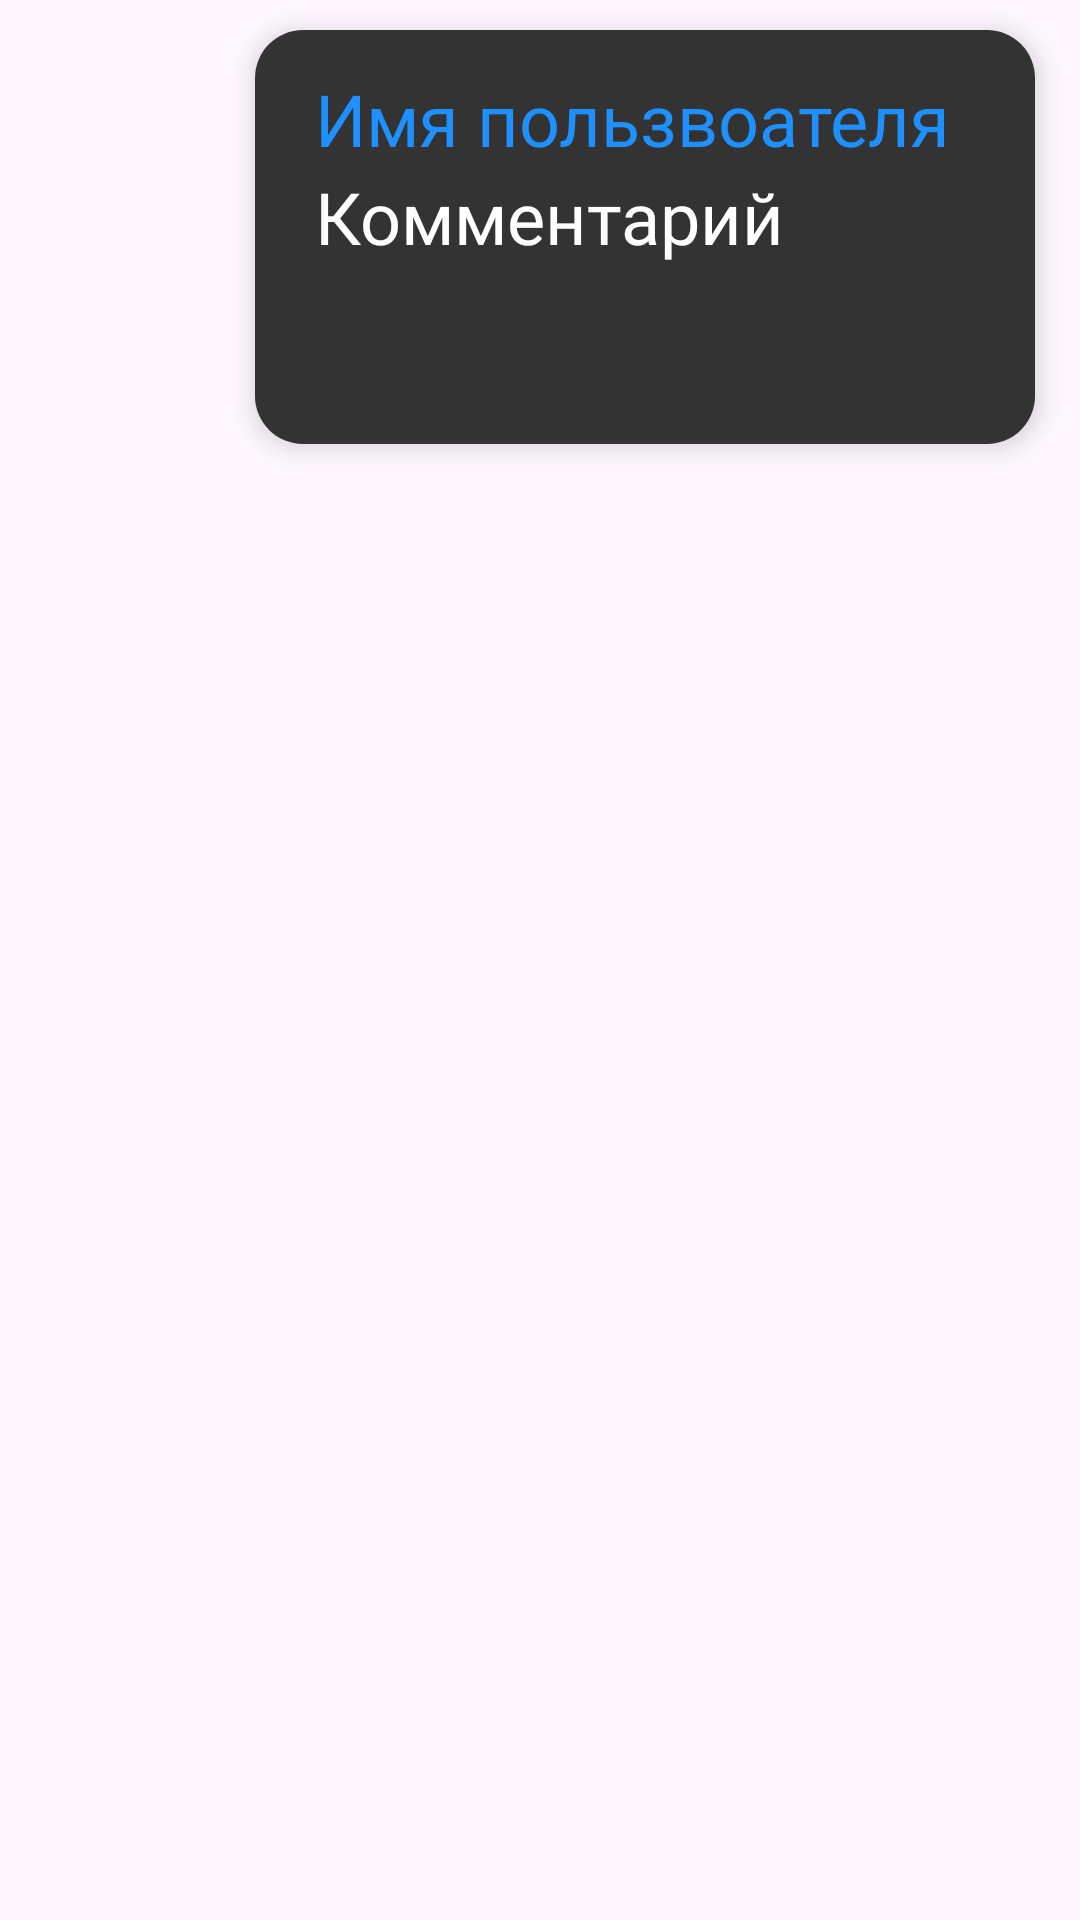

Write the Android layout XML for this screen, with the resource values it uses.
<!-- AndroidManifest.xml: application theme Theme.BrainConClient -->
<!-- res/layout/comment_list.xml -->
<?xml version="1.0" encoding="utf-8"?>
<LinearLayout xmlns:android="http://schemas.android.com/apk/res/android"
    android:layout_width="match_parent"
    android:layout_height="wrap_content"

    >

    <ImageView
        android:layout_width="60dp"
        android:layout_height="60dp"
        android:layout_marginTop="90dp"
        android:layout_marginLeft="10dp"
        android:src="@drawable/user"/>
    

    <LinearLayout
        android:id="@+id/commentItemLayout"
        android:layout_width="match_parent"
        android:layout_height="138dp"
        android:orientation="horizontal"
        android:layout_marginBottom="5dp"
        android:layout_marginHorizontal="15dp"
        android:paddingHorizontal="5dp"
        android:layout_marginTop="10dp"
        android:background="@drawable/rounded_rectangle"
        android:elevation="5dp">

        
        <LinearLayout
            android:background="@drawable/rounded_rectangle"
            android:layout_width="match_parent"
            android:layout_height="wrap_content"

            android:orientation="vertical"
            android:layout_marginLeft="10dp"
            android:padding="5dp">

            <ImageView
                android:layout_width="28dp"
                android:layout_height="28dp"
                android:layout_marginTop="10dp"
                android:layout_gravity="right"
                android:src="@drawable/reply"/>
            <TextView
                android:id="@+id/user_name"
                android:layout_width="wrap_content"
                android:layout_height="wrap_content"
                android:textSize="24sp"
                android:layout_marginTop="-30dp"
                android:layout_marginBottom="20dp"
                android:fontFamily="@font/globersemiboldfree"
                android:textColor="#1e90ff"
                android:text="Имя пользвоателя"/>
            <TextView
                android:id="@+id/content"
                android:layout_width="wrap_content"
                android:layout_height="wrap_content"
                android:textSize="24sp"
                android:layout_marginTop="-20dp"
                android:layout_marginBottom="20dp"
                android:fontFamily="@font/globersemiboldfree"
                android:textColor="@color/white"
                android:text="Комментарий"/>



        </LinearLayout>

        


    </LinearLayout>
    

</LinearLayout>
<!-- resources referenced by this layout -->
<resources>
  <color name="white">#FFFFFFFF</color>
  <!-- drawable rounded_rectangle (drawable) -->
  <?xml version="1.0" encoding="utf-8"?>
  <shape xmlns:android="http://schemas.android.com/apk/res/android">
      <solid android:color="#333"/> 
      <corners android:radius="16dp"/> 
  </shape>
  <style name="Theme.BrainConClient" parent="Base.Theme.BrainConClient" />
  <style name="Base.Theme.BrainConClient" parent="Theme.Material3.DayNight.NoActionBar">
          
          
      </style>
</resources>
